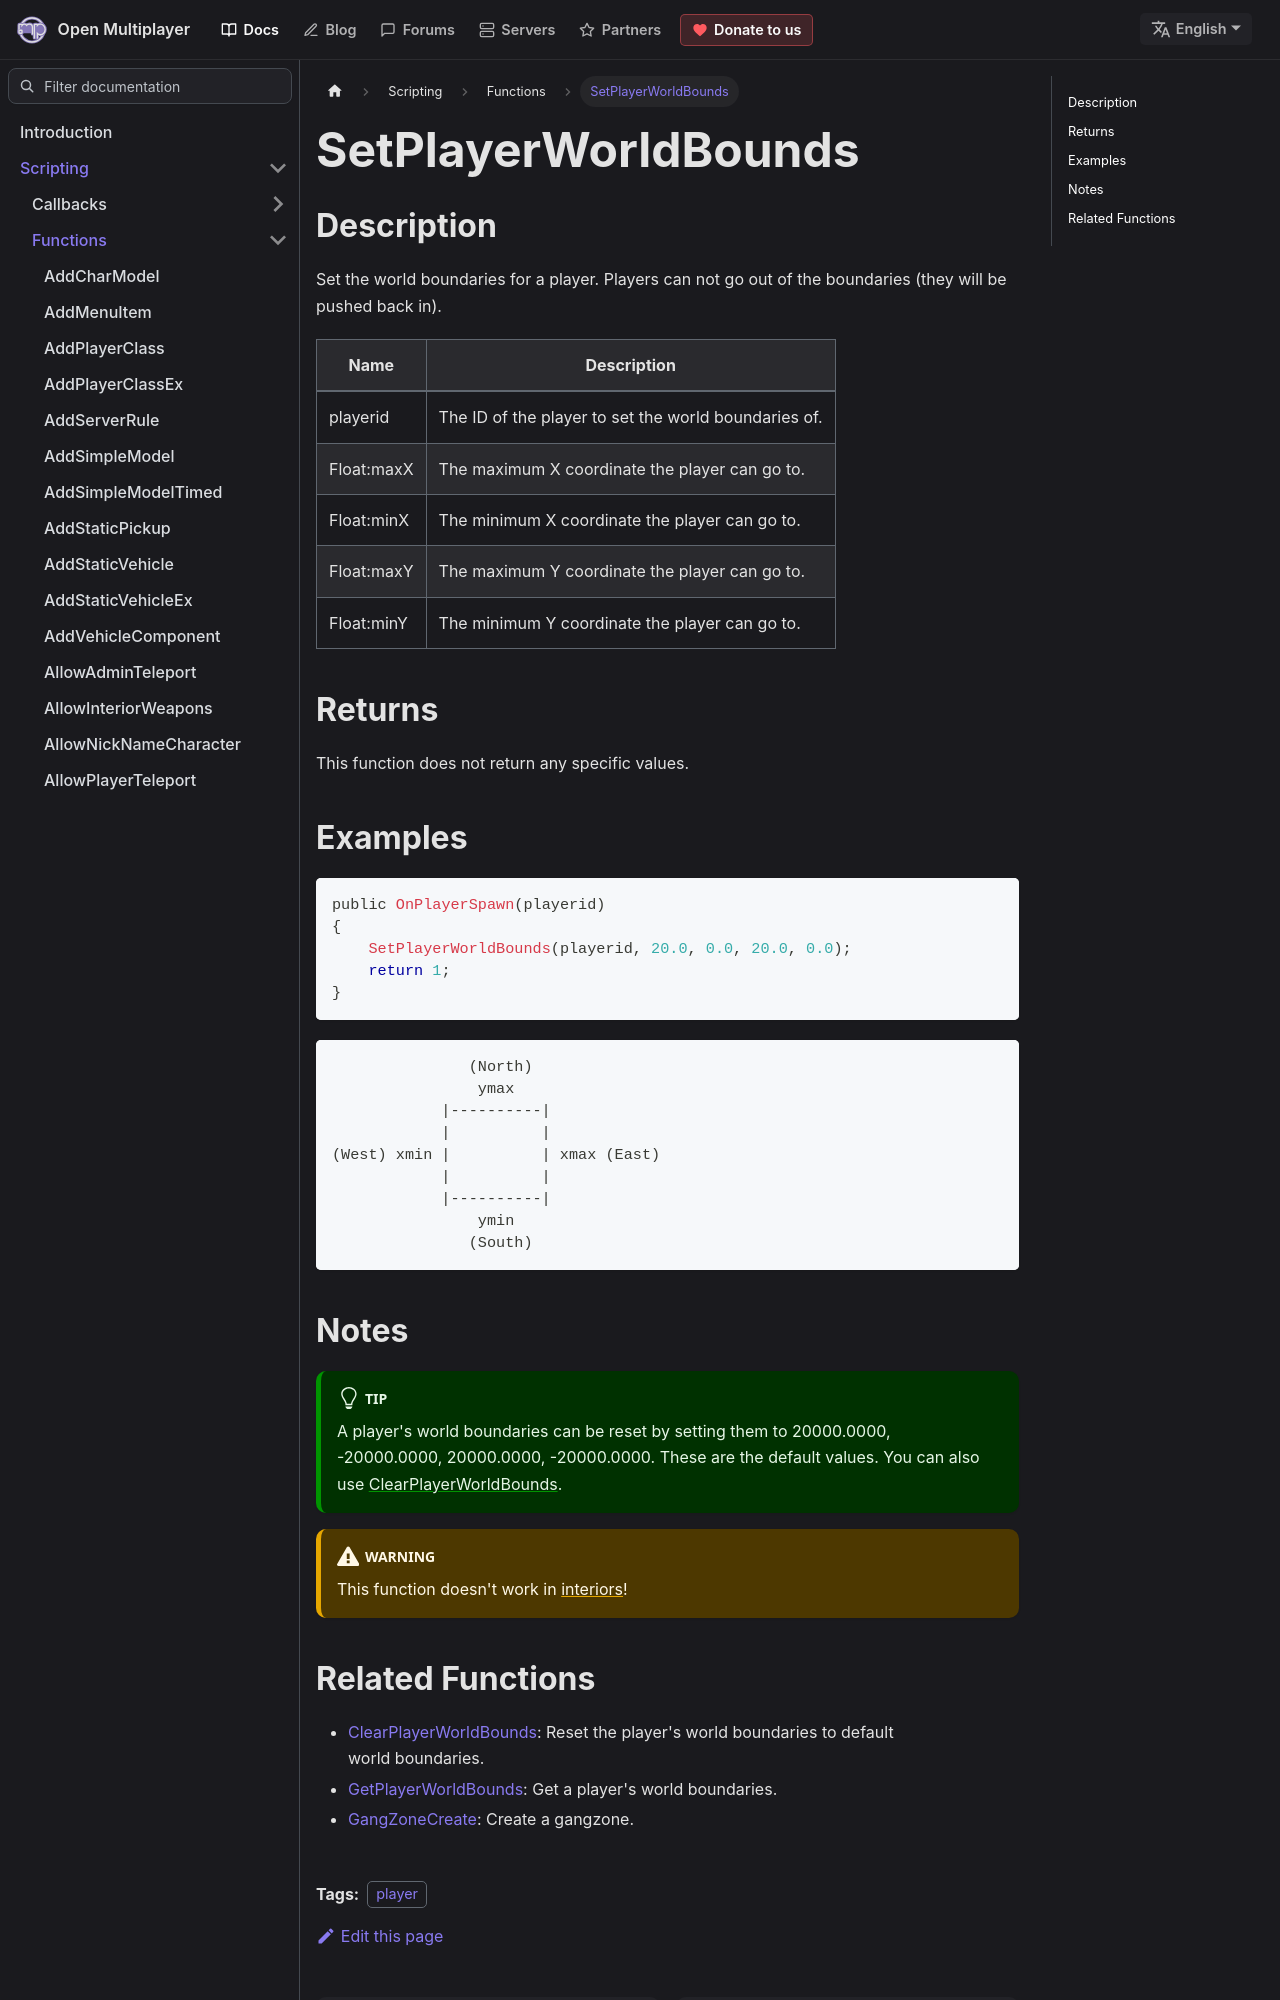

repository: openmultiplayer/web · page: docs/scripting/functions/SetPlayerWorldBounds.html · generator: docusaurus

---
title: SetPlayerWorldBounds
sidebar_label: SetPlayerWorldBounds
description: Set the world boundaries for a player.
tags: ["player"]
---

## Description

Set the world boundaries for a player. Players can not go out of the boundaries (they will be pushed back in).

| Name       | Description                                          |
| ---------- | ---------------------------------------------------- |
| playerid   | The ID of the player to set the world boundaries of. |
| Float:maxX | The maximum X coordinate the player can go to.       |
| Float:minX | The minimum X coordinate the player can go to.       |
| Float:maxY | The maximum Y coordinate the player can go to.       |
| Float:minY | The minimum Y coordinate the player can go to.       |

## Returns

This function does not return any specific values.

## Examples

```c
public OnPlayerSpawn(playerid)
{
    SetPlayerWorldBounds(playerid, 20.0, 0.0, 20.0, 0.0);
    return 1;
}
```

```
               (North)
                ymax
            |----------|
            |          |
(West) xmin |          | xmax (East)
            |          |
            |----------|
                ymin
               (South)
```
